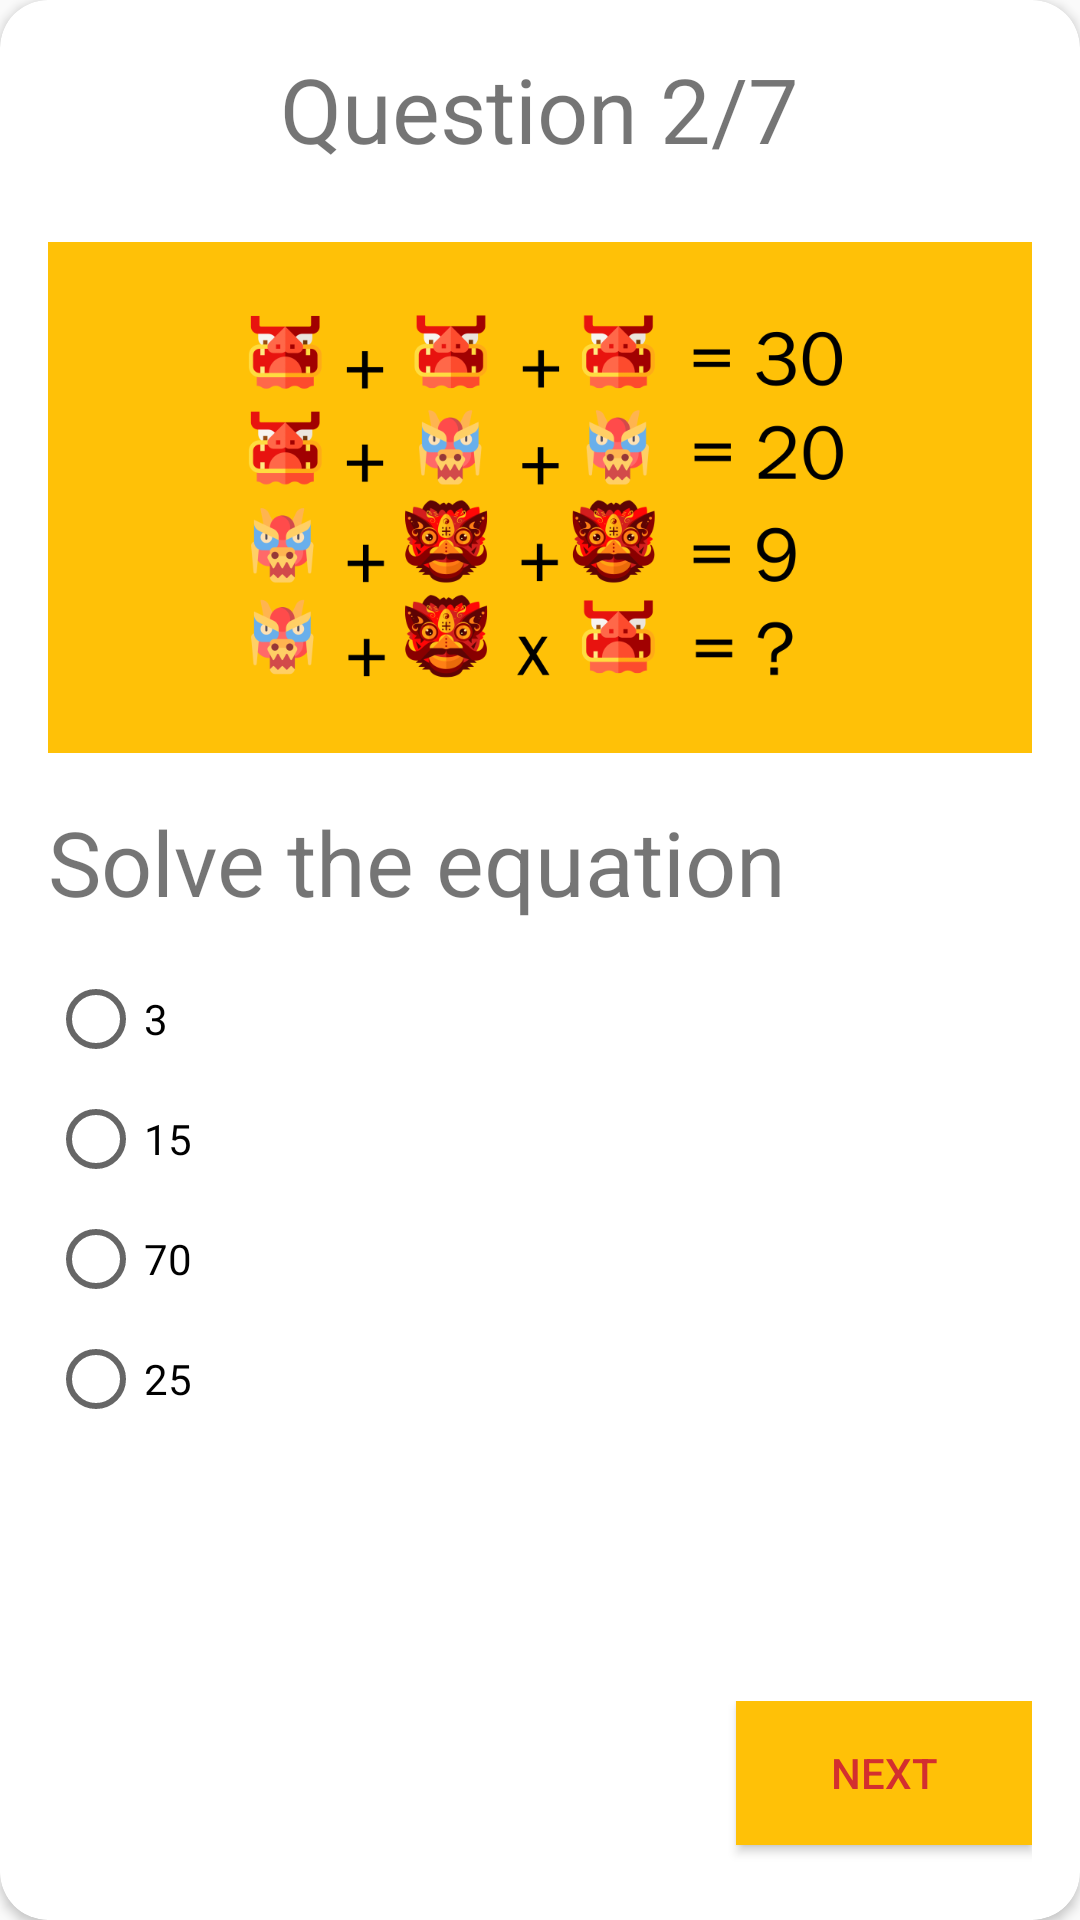

Produce the Android XML layout that renders to this screen, including the resource entries it uses.
<!-- AndroidManifest.xml: application theme AppTheme -->
<!-- res/layout/activity_quiz_card_02.xml -->
<?xml version="1.0" encoding="utf-8"?>
<android.support.v7.widget.CardView xmlns:android="http://schemas.android.com/apk/res/android"
    xmlns:app="http://schemas.android.com/apk/res-auto"
    xmlns:tools="http://schemas.android.com/tools"
    android:layout_width="fill_parent"
    android:layout_height="fill_parent"
    app:cardCornerRadius="@dimen/margin"
    android:orientation="vertical"
    tools:context="com.sardegnaisoladicavalli.escapethisquiz.QuizCard02"
    android:layout_margin="@dimen/margin">

    <LinearLayout
        android:layout_width="fill_parent"
        android:layout_height="fill_parent"
        android:orientation="vertical"
        android:layout_margin="@dimen/margin">


        <TextView
            android:id="@+id/card_text"
            android:layout_width="wrap_content"
            android:layout_height="0dp"
            android:layout_weight="1"
            android:text="@string/text2"
            android:layout_gravity="center_horizontal"
            android:textSize="30sp" />


        <ImageView
            android:id="@+id/card_image"
            android:layout_width="match_parent"
            android:layout_height="0dp"
            android:layout_weight="3"
            android:layout_marginTop="@dimen/half_margin"
            android:background="@color/colorAccent"
            android:src="@drawable/equation"/>

        <TextView
            android:id="@+id/card_question"
            android:layout_width="wrap_content"
            android:layout_height="0dp"
            android:layout_gravity="center_vertical"
            android:layout_weight="1"
            android:layout_marginTop="@dimen/margin"
            android:text="@string/question2"
            android:textSize="30sp" />

        <RadioGroup xmlns:android="http://schemas.android.com/apk/res/android"
            android:layout_width="fill_parent"
            android:layout_height="0dp"
            android:layout_weight="4"
            android:orientation="vertical">

            <RadioButton
                android:id="@+id/card_answer1"
                android:layout_width="wrap_content"
                android:layout_height="wrap_content"
                android:onClick="onRadioButtonClicked"
                android:text="@string/answer21" />

            <RadioButton
                android:id="@+id/card_answer2"
                android:layout_width="wrap_content"
                android:layout_height="wrap_content"
                android:layout_marginTop="@dimen/half_margin"
                android:onClick="onRadioButtonClicked"
                android:text="@string/answer22" />

            <RadioButton
                android:id="@+id/card_answer3"
                android:layout_width="wrap_content"
                android:layout_height="wrap_content"
                android:layout_marginTop="@dimen/half_margin"
                android:onClick="onRadioButtonClicked"
                android:text="@string/answer23"/>

            <RadioButton
                android:id="@+id/card_answer4"
                android:layout_width="wrap_content"
                android:layout_height="wrap_content"
                android:layout_marginTop="@dimen/half_margin"
                android:onClick="onRadioButtonClicked"
                android:text="@string/answer24" />

        </RadioGroup>

        <LinearLayout
            android:layout_width="match_parent"
            android:layout_height="0dp"
            android:layout_weight="1"
            android:layout_gravity="center"
            android:orientation="horizontal"
            android:layout_marginTop="@dimen/margin">

            <Button
                android:id="@+id/button_back"
                android:layout_width="0dp"
                android:layout_height="wrap_content"
                android:layout_weight="1"
                android:background="@color/colorAccent"
                android:gravity="center"
                android:text="@string/button_Back"
                android:layout_marginRight="@dimen/margin"
                android:textColor="@color/colorPrimaryDark"
                android:visibility="invisible" />

            <Button
                android:id="@+id/button_submit"
                android:layout_width="0dp"
                android:layout_height="wrap_content"
                android:layout_weight="1"
                android:layout_centerHorizontal="true"
                android:background="@color/colorAccent"
                android:gravity="center"
                android:text="@string/button_Submit"
                android:textColor="@color/colorPrimaryDark"
                android:visibility="invisible" />

            <Button
                android:id="@+id/button_forward"
                android:layout_width="0dp"
                android:layout_height="wrap_content"
                android:layout_weight="1"
                android:background="@color/colorAccent"
                android:layout_marginLeft="@dimen/margin"
                android:gravity="center"
                android:text="@string/button_Next"
                android:textColor="@color/colorPrimaryDark"
                android:onClick="onNextButtonClicked"
                android:visibility="visible" />

        </LinearLayout>


    </LinearLayout>

</android.support.v7.widget.CardView>
<!-- resources referenced by this layout -->
<resources>
  <color name="colorAccent">#FFC107</color>
  <color name="colorPrimaryDark">#D32F2F</color>
  <dimen name="half_margin">8dp</dimen>
  <dimen name="margin">16dp</dimen>
  <!-- drawable equation: png bitmap (drawable, 105978 bytes) -->
  <string name="answer21">3</string>
  <string name="answer22">15</string>
  <string name="answer23">70</string>
  <string name="answer24">25</string>
  <string name="button_Back">Back</string>
  <string name="button_Next">Next</string>
  <string name="button_Submit">Submit</string>
  <string name="question2">Solve the equation</string>
  <string name="text2">Question 2/7</string>
  <style name="AppTheme" parent="Theme.AppCompat.Light.NoActionBar">
          
          <item name="colorPrimary">@color/colorPrimary</item>
          <item name="colorPrimaryDark">@color/colorPrimaryDark</item>
          <item name="colorAccent">@color/colorAccent</item>
      </style>
  <color name="colorPrimary">#F44336</color>
</resources>
